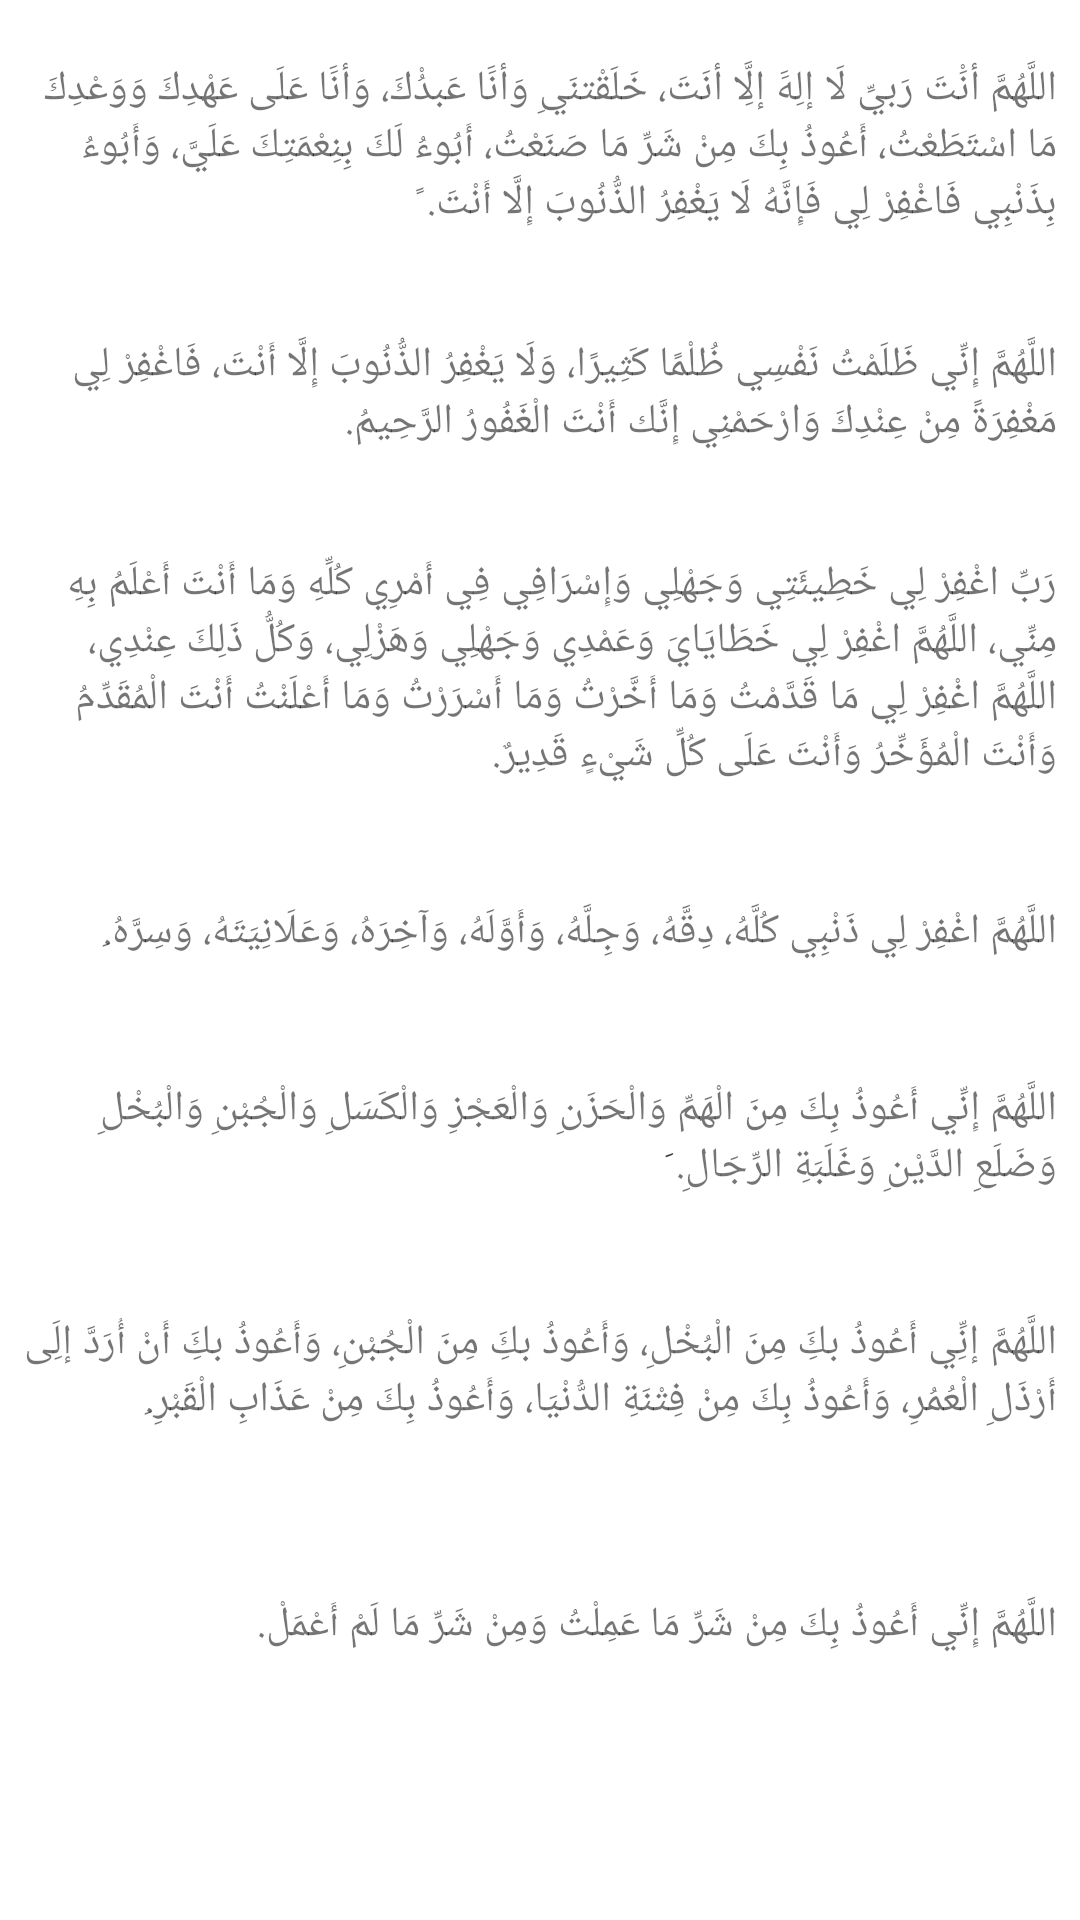

Write the Android layout XML for this screen, with the resource values it uses.
<!-- AndroidManifest.xml: application theme Theme.Sujood -->
<!-- res/layout/activity_main12.xml -->
<?xml version="1.0" encoding="utf-8"?>
<LinearLayout xmlns:android="http://schemas.android.com/apk/res/android"
    xmlns:app="http://schemas.android.com/apk/res-auto"
    xmlns:tools="http://schemas.android.com/tools"
    android:layout_width="match_parent"
    android:layout_height="match_parent"
    tools:context=".MainActivity12">




    <LinearLayout
        android:layout_width="match_parent"
        android:layout_height="750dp"
        android:orientation="vertical">


        <TextView
            android:layout_width="345dp"
            android:layout_height="wrap_content"
            android:layout_gravity="center_horizontal"
            android:layout_marginTop="20dp"

            android:layout_marginBottom="15dp"
            android:text="اللَّهُمَّ أنَْتَ رَبيِّ لَا إلِهََ إلَِّا أنَتَ، خَلَقْتنَيِ وَأنََا عَبدُْكَ، وَأنََا عَلَى عَهْدِكَ وَوَعْدِكَ مَا اسْتَطَعْتُ، أَعُوذُ بِكَ مِنْ شَرِّ مَا صَنَعْتُ، أَبُوءُ لَكَ بِنِعْمَتِكَ عَلَيَّ، وَأَبُوءُ بِذَنْبِي فَاغْفِرْ لِي فَإِنَّهُ لَا يَغْفِرُ الذُّنُوبَ إِلَّا أَنْتَ. ً"></TextView>


        <TextView
            android:layout_width="345dp"
            android:layout_height="wrap_content"
            android:layout_gravity="center_horizontal"
            android:layout_marginTop="20dp"

            android:layout_marginBottom="15dp"
            android:text="اللَّهُمَّ إِنِّي ظَلَمْتُ نَفْسِي ظُلْمًا كَثِيرًا، وَلَا يَغْفِرُ الذُّنُوبَ إِلَّا أَنْتَ، فَاغْفِرْ لِي مَغْفِرَةً مِنْ عِنْدِكَ وَارْحَمْنِي إِنَّك أَنْتَ الْغَفُورُ الرَّحِيمُ."
            ></TextView>

        <TextView
            android:layout_width="345dp"
            android:layout_height="wrap_content"
            android:layout_gravity="center_horizontal"
            android:layout_marginTop="20dp"

            android:layout_marginBottom="20dp"
            android:text="رَبِّ اغْفِرْ لِي خَطِيئَتِي وَجَهْلِي وَإِسْرَافِي فِي أَمْرِي كُلِّهِ وَمَا أَنْتَ أَعْلَمُ بِهِ مِنِّي، اللَّهُمَّ اغْفِرْ لِي خَطَايَايَ وَعَمْدِي وَجَهْلِي وَهَزْلِي، وَكُلُّ ذَلِكَ عِنْدِي، اللَّهُمَّ اغْفِرْ لِي مَا قَدَّمْتُ وَمَا أَخَّرْتُ وَمَا أَسْرَرْتُ وَمَا أَعْلَنْتُ أَنْتَ الْمُقَدِّمُ وَأَنْتَ الْمُؤَخِّرُ وَأَنْتَ عَلَى كُلِّ شَيْءٍ قَدِيرٌ. "></TextView>

        <TextView
            android:layout_width="345dp"
            android:layout_height="wrap_content"
            android:layout_gravity="center_horizontal"
            android:layout_marginTop="20dp"

            android:layout_marginBottom="20dp"
            android:text="اللَّهُمَّ اغْفِرْ لِي ذَنْبِي كُلَّهُ، دِقَّهُ، وَجِلَّهُ، وَأَوَّلَهُ، وَآخِرَهُ، وَعَلَانِيَتَهُ، وَسِرَّهُ.ِ"></TextView>

        <TextView
            android:layout_width="345dp"
            android:layout_height="wrap_content"
            android:layout_gravity="center_horizontal"
            android:layout_marginTop="20dp"

            android:layout_marginBottom="20dp"
            android:text="اللَّهُمَّ إِنِّي أَعُوذُ بِكَ مِنَ الْهَمِّ وَالْحَزَنِ وَالْعَجْزِ وَالْكَسَلِ وَالْجُبْنِ وَالْبُخْلِ وَضَلَعِ الدَّيْنِ وَغَلَبَةِ الرِّجَالِ. ََ"></TextView>


        <TextView
            android:layout_width="345dp"
            android:layout_height="54dp"
            android:layout_gravity="center_horizontal"
            android:layout_marginTop="20dp"

            android:layout_marginBottom="20dp"
            android:text="اللَّهُمَّ إنِِّي أَعُوذُ بكَِ مِنَ الْبُخْلِ، وَأَعُوذُ بكَِ مِنَ الْجُبْنِ، وَأَعُوذُ بكَِ أَنْ أُرَدَّ إلَِى أَرْذَلِ الْعُمُرِ، وَأَعُوذُ بِكَ مِنْ فِتْنَةِ الدُّنْيَا، وَأَعُوذُ بِكَ مِنْ عَذَابِ الْقَبْرِ.ِ"></TextView>

        <TextView
            android:layout_width="345dp"
            android:layout_height="wrap_content"
            android:layout_gravity="center_horizontal"
            android:layout_marginTop="20dp"

            android:layout_marginBottom="20dp"
            android:text="اللَّهُمَّ إِنِّي أَعُوذُ بِكَ مِنْ شَرِّ مَا عَمِلْتُ وَمِنْ شَرِّ مَا لَمْ أَعْمَلْ. "></TextView>



    </LinearLayout>


</LinearLayout>
<!-- resources referenced by this layout -->
<resources>
  <style name="Theme.Sujood" parent="Theme.MaterialComponents.DayNight.DarkActionBar">
          
  
          <item name="colorPrimary">@color/green200</item>
          <item name="colorPrimaryVariant">@color/green200</item>
          <item name="colorOnPrimary">@color/white</item>
  
          <item name="colorSecondary">@color/green200</item>
          <item name="colorSecondaryVariant">@color/green200</item>
          <item name="colorOnSecondary">@color/black</item>
  
          <item name="android:statusBarColor" tools:targetApi="l">?attr/colorPrimaryVariant</item>
      </style>
  <color name="green200">#A5D6A7</color>
  <color name="white">#FFFFFFFF</color>
  <color name="black">#FF000000</color>
</resources>
